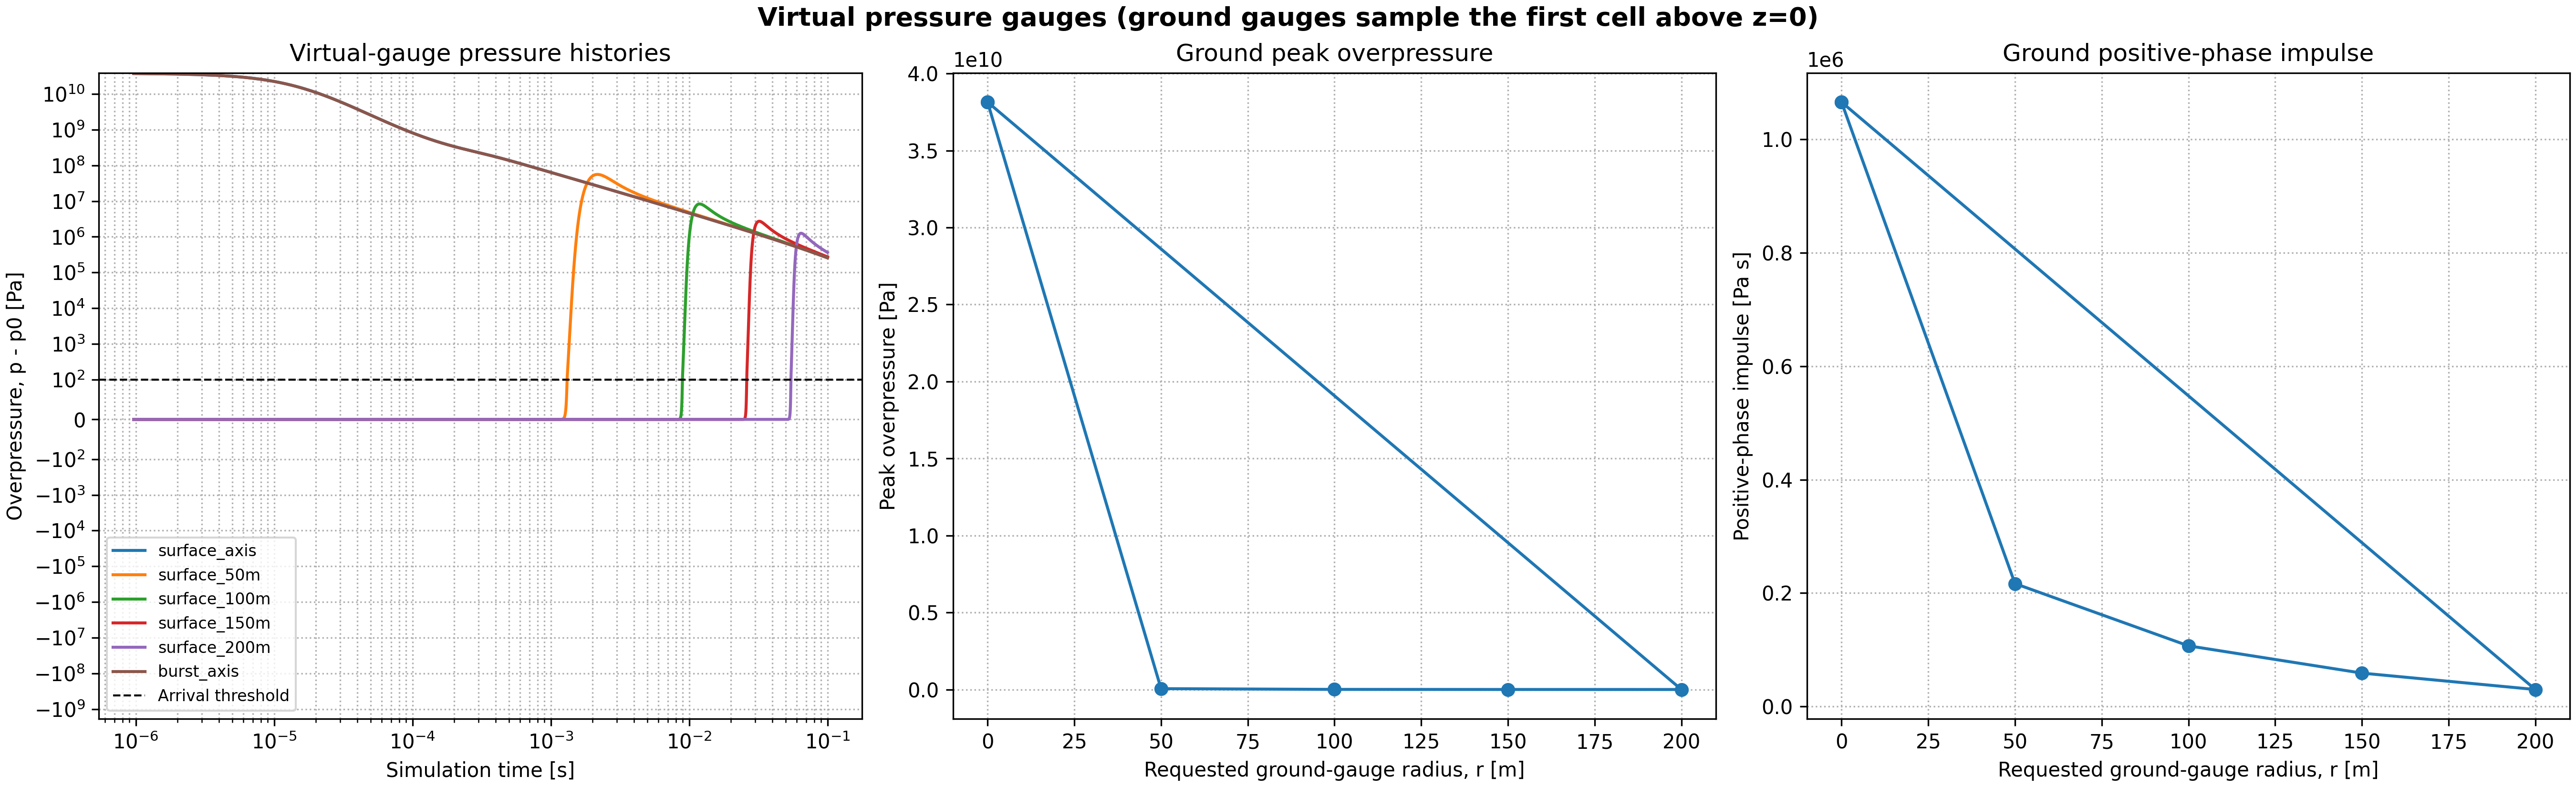

Values plotted in this chart, from the file beside it:
time_s, surface_axis_pressure_Pa, surface_axis_overpressure_Pa, surface_50m_pressure_Pa, surface_50m_overpressure_Pa, surface_100m_pressure_Pa, surface_100m_overpressure_Pa, surface_150m_pressure_Pa, surface_150m_overpressure_Pa, surface_200m_pressure_Pa, surface_200m_overpressure_Pa, burst_axis_pressure_Pa, burst_axis_overpressure_Pa
0.0, 38143622975, 38143521650, 101325, 0.0, 101325, 0.0, 101325, 0.0, 101325, 0.0, 38143622975, 38143521650
9.653706230167003e-07, 37189971541, 37189870216, 101325, 0.0, 101325, 0.0, 101325, 0.0, 101325, 0.0, 37189971541, 37189870216
1.9359791706951284e-06, 35966157725, 35966056400, 101325, 0.0, 101325, 0.0, 101325, 0.0, 101325, 0.0, 35966157725, 35966056400
2.9127068892756325e-06, 34522322888, 34522221563, 101325, 0.0, 101325, 0.0, 101325, 0.0, 101325, 0.0, 34522322888, 34522221563
3.896552998078958e-06, 32911001678, 32910900353, 101325, 0.0, 101325, 0.0, 101325, 0.0, 101325, 0.0, 32911001678, 32910900353
4.888588879691713e-06, 31183536265, 31183434940, 101325, 0.0, 101325, 0.0, 101325, 0.0, 101325, 0.0, 31183536265, 31183434940
5.886451828092646e-06, 29394438849, 29394337524, 101325, 0.0, 101325, 0.0, 101325, 0.0, 101325, 0.0, 29394438849, 29394337524
6.890902985340374e-06, 27586677088, 27586575763, 101325, 0.0, 101325, 0.0, 101325, 0.0, 101325, 0.0, 27586677088, 27586575763
7.903269352364772e-06, 25794463256, 25794361931, 101325, 0.0, 101325, 0.0, 101325, 0.0, 101325, 0.0, 25794463256, 25794361931
8.924827641583639e-06, 24044313478, 24044212153, 101325, 0.0, 101325, 0.0, 101325, 0.0, 101325, 0.0, 24044313478, 24044212153
9.95678190745868e-06, 22356182087, 22356080762, 101325, 0.0, 101325, 0.0, 101325, 0.0, 101325, 0.0, 22356182087, 22356080762
1.0997563968790301e-05, 20748393066, 20748291741, 101325, 0.0, 101325, 0.0, 101325, 0.0, 101325, 0.0, 20748393066, 20748291741
1.204791543010913e-05, 19229989313, 19229887988, 101325, 0.0, 101325, 0.0, 101325, 0.0, 101325, 0.0, 19229989313, 19229887988
1.310900248020057e-05, 17805509472, 17805408147, 101325, 0.0, 101325, 0.0, 101325, 0.0, 101325, 0.0, 17805509472, 17805408147
1.4181913450721728e-05, 16476186482, 16476085157, 101325, 0.0, 101325, 0.0, 101325, 0.0, 101325, 0.0, 16476186482, 16476085157
1.526763317418238e-05, 15240870262, 15240768937, 101325, 0.0, 101325, 0.0, 101325, 0.0, 101325, 0.0, 15240870262, 15240768937
1.6366616664401098e-05, 14097178129, 14097076804, 101325, 0.0, 101325, 0.0, 101325, 0.0, 101325, 0.0, 14097178129, 14097076804
1.7477555221094346e-05, 13043026322, 13042924997, 101325, 0.0, 101325, 0.0, 101325, 0.0, 101325, 0.0, 13043026322, 13042924997
1.860134565377765e-05, 12072941107, 12072839782, 101325, 0.0, 101325, 0.0, 101325, 0.0, 101325, 0.0, 12072941107, 12072839782
1.973879640521135e-05, 11181225250, 11181123925, 101325, 0.0, 101325, 0.0, 101325, 0.0, 101325, 0.0, 11181225250, 11181123925
2.0889468157899687e-05, 10363000507, 10362899182, 101325, 0.0, 101325, 0.0, 101325, 0.0, 101325, 0.0, 10363000507, 10362899182
2.2051625194730787e-05, 9613965726, 9613864401, 101325, 0.0, 101325, 0.0, 101325, 0.0, 101325, 0.0, 9613965726, 9613864401
2.322607618995281e-05, 8927975718, 8927874393, 101325, 0.0, 101325, 0.0, 101325, 0.0, 101325, 0.0, 8927975718, 8927874393
2.4413591390180006e-05, 8299368998, 8299267673, 101325, 0.0, 101325, 0.0, 101325, 0.0, 101325, 0.0, 8299368998, 8299267673
2.56147522303265e-05, 7723036618, 7722935293, 101325, 0.0, 101325, 0.0, 101325, 0.0, 101325, 0.0, 7723036618, 7722935293
2.6828360717991428e-05, 7195060255, 7194958930, 101325, 0.0, 101325, 0.0, 101325, 0.0, 101325, 0.0, 7195060255, 7194958930
2.8055146848481903e-05, 6710875369, 6710774044, 101325, 0.0, 101325, 0.0, 101325, 0.0, 101325, 0.0, 6710875369, 6710774044
2.9295776888964828e-05, 6266385775, 6266284450, 101325, 0.0, 101325, 0.0, 101325, 0.0, 101325, 0.0, 6266385775, 6266284450
3.055086119063242e-05, 5857913757, 5857812432, 101325, 0.0, 101325, 0.0, 101325, 0.0, 101325, 0.0, 5857913757, 5857812432
3.182096081368673e-05, 5482155010, 5482053685, 101325, 0.0, 101325, 0.0, 101325, 0.0, 101325, 0.0, 5482155010, 5482053685
3.310659324742599e-05, 5136138277, 5136036952, 101325, 0.0, 101325, 0.0, 101325, 0.0, 101325, 0.0, 5136138277, 5136036952
3.4408237377907505e-05, 4817189393, 4817088068, 101325, 0.0, 101325, 0.0, 101325, 0.0, 101325, 0.0, 4817189393, 4817088068
3.572499463120708e-05, 4523199208, 4523097883, 101325, 0.0, 101325, 0.0, 101325, 0.0, 101325, 0.0, 4523199208, 4523097883
3.705722300428951e-05, 4251927444, 4251826119, 101325, 0.0, 101325, 0.0, 101325, 0.0, 101325, 0.0, 4251927444, 4251826119
3.8405395660500635e-05, 4001328829, 4001227504, 101325, 0.0, 101325, 0.0, 101325, 0.0, 101325, 0.0, 4001328829, 4001227504
3.976995126424422e-05, 3769565952, 3769464627, 101325, 0.0, 101325, 0.0, 101325, 0.0, 101325, 0.0, 3769565952, 3769464627
4.115129715629811e-05, 3554986244, 3554884919, 101325, 0.0, 101325, 0.0, 101325, 0.0, 101325, 0.0, 3554986244, 3554884919
4.2549812116620665e-05, 3356101714, 3356000389, 101325, 0.0, 101325, 0.0, 101325, 0.0, 101325, 0.0, 3356101714, 3356000389
4.3965849835611e-05, 3171570747, 3171469422, 101325, 0.0, 101325, 0.0, 101325, 0.0, 101325, 0.0, 3171570747, 3171469422
4.539974307768912e-05, 3000181927, 3000080602, 101325, 0.0, 101325, 0.0, 101325, 0.0, 101325, 0.0, 3000181927, 3000080602
4.6851520295798574e-05, 2840871326, 2840770001, 101325, 0.0, 101325, 0.0, 101325, 0.0, 101325, 0.0, 2840871326, 2840770001
4.8320781179650777e-05, 2692710131, 2692608806, 101325, 0.0, 101325, 0.0, 101325, 0.0, 101325, 0.0, 2692710131, 2692608806
4.98078668812854e-05, 2554770910, 2554669585, 101325, 0.0, 101325, 0.0, 101325, 0.0, 101325, 0.0, 2554770910, 2554669585
5.13130954340274e-05, 2426216045, 2426114720, 101325, 0.0, 101325, 0.0, 101325, 0.0, 101325, 0.0, 2426216045, 2426114720
5.2836763194663534e-05, 2306287728, 2306186403, 101325, 0.0, 101325, 0.0, 101325, 0.0, 101325, 0.0, 2306287728, 2306186403
5.4379096547096085e-05, 2194302814, 2194201489, 101325, 0.0, 101325, 0.0, 101325, 0.0, 101325, 0.0, 2194302814, 2194201489
5.593923849250466e-05, 2089711792, 2089610467, 101325, 0.0, 101325, 0.0, 101325, 0.0, 101325, 0.0, 2089711792, 2089610467
5.751753973430181e-05, 1991923346, 1991822021, 101325, 0.0, 101325, 0.0, 101325, 0.0, 101325, 0.0, 1991923346, 1991822021
5.9114328519333146e-05, 1900402346, 1900301021, 101325, 0.0, 101325, 0.0, 101325, 0.0, 101325, 0.0, 1900402346, 1900301021
6.072991193089093e-05, 1814663562, 1814562237, 101325, 0.0, 101325, 0.0, 101325, 0.0, 101325, 0.0, 1814663562, 1814562237
6.236457697036675e-05, 1734266128, 1734164803, 101325, 0.0, 101325, 0.0, 101325, 0.0, 101325, 0.0, 1734266128, 1734164803
6.401859182390928e-05, 1658808746, 1658707421, 101325, 0.0, 101325, 0.0, 101325, 0.0, 101325, 0.0, 1658808746, 1658707421
6.569220697409629e-05, 1587925510, 1587824185, 101325, 0.0, 101325, 0.0, 101325, 0.0, 101325, 0.0, 1587925510, 1587824185
6.738565624494371e-05, 1521282255, 1521180930, 101325, 0.0, 101325, 0.0, 101325, 0.0, 101325, 0.0, 1521282255, 1521180930
6.909915795149528e-05, 1458573346, 1458472021, 101325, 0.0, 101325, 0.0, 101325, 0.0, 101325, 0.0, 1458573346, 1458472021
7.083291663441825e-05, 1399518829, 1399417504, 101325, 0.0, 101325, 0.0, 101325, 0.0, 101325, 0.0, 1399518829, 1399417504
7.25871243760043e-05, 1343861930, 1343760605, 101325, 0.0, 101325, 0.0, 101325, 0.0, 101325, 0.0, 1343861930, 1343760605
7.436195982919255e-05, 1291366907, 1291265582, 101325, 0.0, 101325, 0.0, 101325, 0.0, 101325, 0.0, 1291366907, 1291265582
7.615758832587799e-05, 1241817093, 1241715768, 101325, 0.0, 101325, 0.0, 101325, 0.0, 101325, 0.0, 1241817093, 1241715768
7.79740514541041e-05, 1195015986, 1194914661, 101325, 0.0, 101325, 0.0, 101325, 0.0, 101325, 0.0, 1195015986, 1194914661
... 5,621 more rows
